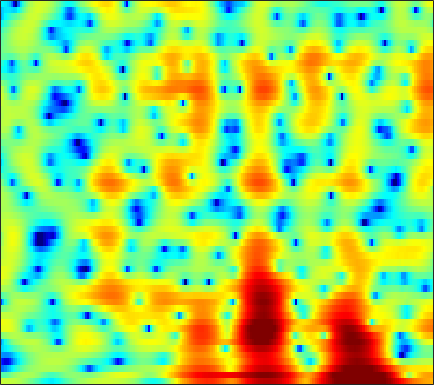

Values plotted in this chart, from the file beside it:
3.4451, 3.3001, 3.1556, 3.0745, 3.0394, 2.9716, 2.8409, 2.6792, 2.3614, 1.9416, 1.4347, 1.0136, 0.39652, -0.26124, -0.78169, -1.5111, -2.2893, -2.8957, -3.7354, -4.5869, -5.4192, -5.9882, -6.5729, -6.8455
-2.002, -2.232, -2.03, -1.434, -0.8709, -0.1051, 0.5879, 1.033, 1.513, 1.858, 2.076, 2.156, 2.155, 2.032, 1.861, 1.529, 1.079, 0.6737, 0.03403, -0.6849, -1.434, -1.966, -2.547, -2.861
-12.91, -12.67, -11.41, -9.771, -8.522, -6.938, -5.484, -4.493, -3.298, -2.247, -1.336, -0.7418, -0.06234, 0.4924, 0.8369, 1.211, 1.496, 1.657, 1.812, 1.91, 1.959, 1.981, 1.988, 1.976
-15.95, -17.81, -19.74, -19.02, -16.87, -13.68, -10.9, -9.12, -7.084, -5.356, -3.882, -2.915, -1.794, -0.8463, -0.2348, 0.4652, 1.044, 1.407, 1.805, 2.118, 2.358, 2.497, 2.639, 2.726
-10.87, -11.29, -11.57, -11.36, -10.81, -9.629, -8.132, -6.962, -5.467, -4.111, -2.903, -2.097, -1.153, -0.3518, 0.1631, 0.7355, 1.198, 1.476, 1.765, 1.971, 2.106, 2.173, 2.224, 2.248
-8.112, -7.63, -6.748, -5.745, -4.979, -3.978, -3.007, -2.307, -1.424, -0.6069, 0.1264, 0.613, 1.166, 1.605, 1.855, 2.078, 2.179, 2.173, 2.063, 1.847, 1.524, 1.221, 0.7603, 0.2794
-10.81, -7.802, -5.051, -3.056, -1.85, -0.5477, 0.4584, 1.059, 1.688, 2.168, 2.525, 2.725, 2.9, 2.986, 2.99, 2.909, 2.709, 2.466, 2.007, 1.365, 0.4834, -0.3738, -1.848, -3.866
-0.2879, 0.2419, 0.9765, 1.583, 1.927, 2.236, 2.383, 2.388, 2.243, 1.965, 1.591, 1.273, 0.8696, 0.5683, 0.4185, 0.3024, 0.209, 0.09759, -0.1752, -0.6317, -1.294, -1.921, -2.87, -3.932
4.699, 4.774, 4.822, 4.764, 4.609, 4.194, 3.504, 2.793, 1.52, -0.246, -2.664, -5.004, -8.566, -10.1, -8.587, -6.033, -4.253, -3.433, -2.915, -2.978, -3.538, -4.271, -5.602, -7.123
5.145, 5.143, 5.024, 4.803, 4.555, 4.064, 3.345, 2.639, 1.44, -0.05562, -1.776, -3.143, -4.795, -5.571, -5.355, -4.568, -3.863, -3.557, -3.523, -3.893, -4.688, -5.652, -7.471, -9.924
3.065, 3.104, 3.106, 3.053, 2.983, 2.841, 2.607, 2.35, 1.92, 1.407, 0.8508, 0.4288, -0.1095, -0.5839, -0.9069, -1.26, -1.602, -1.888, -2.351, -2.918, -3.518, -3.99, -4.564, -5.052
-0.6182, -0.3908, 0.1843, 0.8433, 1.293, 1.802, 2.184, 2.369, 2.491, 2.462, 2.306, 2.134, 1.87, 1.518, 1.174, 0.6413, 0.03483, -0.4816, -1.265, -2.174, -3.152, -3.87, -4.696, -5.211
-15.04, -9.175, -4.476, -1.62, -0.1402, 1.226, 2.116, 2.564, 2.946, 3.131, 3.158, 3.099, 2.919, 2.648, 2.379, 1.89, 1.22, 0.6032, -0.4183, -1.793, -3.696, -5.638, -9.401, -16.02
-2.521, -2.058, -1.093, -0.1974, 0.3721, 0.9426, 1.244, 1.322, 1.275, 1.154, 1.032, 0.9297, 0.7849, 0.6889, 0.6673, 0.5873, 0.3952, 0.1496, -0.3187, -0.9389, -1.766, -2.501, -3.456, -4.061
1.996, 1.884, 1.727, 1.478, 1.151, 0.5212, -0.3513, -1.185, -2.558, -4.056, -5.271, -5.647, -5.34, -4.479, -3.755, -2.853, -2.102, -1.666, -1.257, -0.9387, -0.6607, -0.486, -0.2331, 0.08208
3.999, 3.808, 3.372, 2.751, 2.091, 0.8813, -0.7726, -2.396, -5.286, -9.66, -16.92, -20.78, -13.8, -9.517, -7.676, -6.078, -4.947, -4.197, -3.264, -2.397, -1.552, -0.9091, -0.1156, 0.6028
4.792, 4.729, 4.424, 3.874, 3.33, 2.371, 1.136, 0.05702, -1.529, -3.23, -4.809, -5.704, -6.571, -7.386, -7.986, -8.822, -9.655, -9.847, -8.909, -7.033, -5.003, -3.633, -2.077, -0.8259
4.376, 4.534, 4.548, 4.308, 4.008, 3.441, 2.676, 1.98, 0.9374, -0.2356, -1.571, -2.618, -4.155, -6.123, -7.854, -10.8, -15.29, -19.12, -16.2, -11.25, -7.757, -5.838, -3.922, -2.474
3.197, 3.589, 3.934, 4.069, 3.997, 3.715, 3.238, 2.741, 1.921, 0.9665, -0.1521, -1.1, -2.406, -3.745, -4.81, -6.112, -7.085, -7.553, -7.572, -7.034, -6.167, -5.412, -4.369, -3.418
2.439, 3.058, 3.642, 4.015, 4.113, 4.025, 3.699, 3.31, 2.58, 1.654, 0.5563, -0.3985, -1.73, -3.091, -4.156, -5.417, -6.413, -6.965, -7.406, -7.372, -7.001, -6.553, -5.75, -4.897
2.203, 2.988, 3.829, 4.362, 4.602, 4.66, 4.407, 4.03, 3.255, 2.154, 0.7961, -0.416, -2.349, -4.476, -6.167, -8.616, -10.93, -12.31, -13.41, -13.35, -12.28, -11.16, -9.58, -7.994
0.897, 2.228, 3.676, 4.621, 5.065, 5.302, 5.137, 4.752, 3.915, 2.641, 0.9451, -0.6255, -3.273, -6.464, -9.42, -14.37, -20.63, -26.54, -48.16, -28.75, -22, -18.69, -15.35, -12.84
0.1037, 1.893, 3.533, 4.654, 5.156, 5.443, 5.329, 4.972, 4.171, 2.969, 1.294, -0.2301, -2.748, -5.975, -8.761, -13.44, -19.24, -24.48, -29.41, -25.89, -21.94, -20.34, -19.73, -20.4
2.168, 2.906, 3.733, 4.317, 4.583, 4.69, 4.519, 4.211, 3.532, 2.595, 1.363, 0.2604, -1.421, -3.357, -4.928, -7.093, -9.138, -10.44, -11.81, -12.55, -13.04, -13.32, -13.89, -14.48
2.66, 2.941, 3.283, 3.474, 3.523, 3.455, 3.215, 2.938, 2.41, 1.744, 0.954, 0.2629, -0.6876, -1.716, -2.498, -3.47, -4.403, -4.972, -5.639, -6.099, -6.399, -6.502, -6.444, -6.179
2.167, 2.33, 2.448, 2.453, 2.377, 2.173, 1.853, 1.546, 1.084, 0.5448, -0.002602, -0.4191, -0.955, -1.438, -1.758, -2.127, -2.429, -2.604, -2.747, -2.829, -2.805, -2.739, -2.567, -2.297
1.783, 1.879, 1.843, 1.684, 1.472, 1.07, 0.5602, 0.1046, -0.5455, -1.203, -1.802, -2.133, -2.432, -2.483, -2.405, -2.195, -1.883, -1.654, -1.337, -1.041, -0.7669, -0.569, -0.3245, -0.07299
1.923, 1.882, 1.697, 1.326, 0.9364, 0.2636, -0.6011, -1.384, -2.653, -4.099, -5.624, -6.52, -6.797, -5.938, -4.877, -3.381, -2.083, -1.258, -0.4027, 0.2559, 0.7215, 0.9805, 1.231, 1.388
2.166, 1.944, 1.547, 0.9638, 0.4387, -0.3679, -1.363, -2.261, -3.867, -6.177, -10.06, -15.26, -20.85, -10.62, -6.796, -3.443, -1.301, -0.1343, 0.9565, 1.643, 2.025, 2.138, 2.126, 1.963
1.643, 1.164, 0.2686, -0.7773, -1.555, -2.401, -2.856, -2.958, -2.98, -3.07, -3.175, -3.167, -2.659, -1.623, -0.6206, 0.7011, 1.798, 2.391, 2.911, 3.064, 2.89, 2.54, 1.802, 0.8172
-0.0552, -0.8069, -2.539, -5.223, -8.408, -14.3, -11.65, -7.497, -3.835, -1.515, 0.1062, 1.006, 1.999, 2.791, 3.304, 3.811, 4.122, 4.196, 4.035, 3.576, 2.747, 1.866, 0.2425, -2.056
-2.549, -2.812, -3.428, -4.517, -5.396, -6.094, -5.309, -3.881, -1.81, 0.04839, 1.469, 2.329, 3.155, 3.715, 3.95, 4.045, 3.881, 3.606, 2.996, 2.145, 1.044, 0.0648, -1.447, -3.2
-5.319, -4.44, -3.346, -2.552, -1.981, -1.257, -0.4273, 0.2355, 1.174, 2.046, 2.783, 3.219, 3.612, 3.769, 3.704, 3.392, 2.781, 2.141, 1.052, -0.2828, -1.772, -2.869, -4.173, -5.078
-7.555, -5.41, -3.297, -1.642, -0.6467, 0.4752, 1.422, 2.032, 2.746, 3.298, 3.729, 3.916, 4.01, 3.861, 3.583, 2.956, 1.995, 1.011, -0.7029, -2.995, -6.044, -8.972, -13.06, -13.32
-5.473, -4.003, -2.317, -0.8918, -0.01615, 0.9977, 1.808, 2.331, 2.882, 3.322, 3.605, 3.726, 3.719, 3.513, 3.22, 2.582, 1.671, 0.7424, -0.842, -2.927, -5.558, -7.858, -10.6, -10.91
-2.944, -2.171, -1.216, -0.4075, 0.1168, 0.7007, 1.197, 1.513, 1.894, 2.236, 2.508, 2.675, 2.794, 2.784, 2.654, 2.326, 1.775, 1.24, 0.3594, -0.6691, -1.753, -2.54, -3.4, -3.977
-1.132, -0.7079, -0.327, -0.1354, -0.08691, -0.1657, -0.2793, -0.3346, -0.23, 0.08203, 0.6167, 1.043, 1.601, 2.015, 2.197, 2.279, 2.139, 1.933, 1.512, 0.9975, 0.4123, -0.03422, -0.6165, -1.166
0.7375, 0.8656, 0.771, 0.3088, -0.3397, -1.622, -3.455, -4.983, -6.239, -5.146, -2.873, -1.271, 0.3733, 1.501, 2.068, 2.478, 2.608, 2.519, 2.245, 1.83, 1.342, 0.9734, 0.4787, 0.02434
2.25, 2.344, 2.159, 1.533, 0.6998, -1.01, -3.715, -6.548, -10.02, -7.417, -3.444, -1.311, 0.6146, 1.807, 2.326, 2.604, 2.509, 2.219, 1.633, 0.8684, 0.06585, -0.5003, -1.086, -1.444
2.321, 2.674, 2.858, 2.716, 2.446, 1.878, 1.202, 0.7774, 0.4619, 0.5884, 1.074, 1.46, 1.93, 2.149, 2.107, 1.741, 0.9543, 0.1277, -1.359, -3.292, -5.511, -7.175, -8.544, -8.38
1.889, 2.409, 2.823, 3.003, 3.031, 2.958, 2.842, 2.753, 2.649, 2.599, 2.535, 2.463, 2.28, 1.903, 1.449, 0.5886, -0.6828, -1.924, -4.112, -7.109, -11.4, -16.26, -24.28, -17.81
2.314, 2.56, 2.755, 2.833, 2.822, 2.8, 2.78, 2.76, 2.768, 2.758, 2.687, 2.603, 2.323, 1.862, 1.372, 0.4545, -0.7271, -1.858, -3.656, -5.708, -7.906, -9.503, -11.2, -12.22
3.218, 2.977, 2.579, 2.131, 1.824, 1.543, 1.467, 1.574, 1.872, 2.224, 2.556, 2.697, 2.724, 2.528, 2.215, 1.544, 0.5926, -0.3086, -1.754, -3.437, -5.349, -6.831, -8.849, -10.86
3.888, 3.087, 1.733, 0.02564, -1.364, -2.982, -3.276, -2.384, -0.6576, 1.006, 2.289, 2.961, 3.571, 3.807, 3.742, 3.404, 2.711, 1.981, 0.7203, -0.9269, -3.001, -4.877, -7.952, -11.89
3.136, 2.093, 0.2231, -2.412, -5.323, -11.48, -13.7, -8.17, -3.321, -0.3849, 1.558, 2.628, 3.571, 4.099, 4.262, 4.187, 3.804, 3.311, 2.371, 1.067, -0.6338, -2.229, -4.88, -8.2
0.5114, -0.1097, -1.11, -2.168, -2.887, -3.582, -3.558, -2.998, -1.893, -0.6073, 0.5847, 1.322, 2.071, 2.579, 2.817, 2.905, 2.809, 2.616, 2.182, 1.569, 0.7864, 0.09458, -0.9023, -1.87
-2.836, -3.007, -3.341, -3.786, -4.042, -4.106, -3.76, -3.294, -2.452, -1.52, -0.6967, -0.2119, 0.297, 0.6096, 0.7459, 0.8728, 0.9635, 1.037, 1.151, 1.26, 1.313, 1.303, 1.243, 1.164
-5.376, -5.43, -6.177, -7.613, -8.903, -9.655, -8.384, -6.709, -4.556, -2.986, -1.979, -1.548, -1.423, -1.72, -2.128, -2.59, -2.617, -2.194, -1.177, -0.03638, 0.9779, 1.607, 2.251, 2.702
-4.189, -4.46, -5.688, -8.17, -11.16, -15.01, -10.74, -7.191, -4.104, -2.274, -1.375, -1.212, -1.798, -3.397, -5.568, -10.85, -18.26, -10.92, -4.924, -1.532, 0.6073, 1.719, 2.754, 3.402
-1.504, -1.458, -1.643, -1.927, -2.102, -2.03, -1.504, -0.9156, -0.05404, 0.5992, 0.888, 0.8087, 0.2669, -0.7753, -1.774, -3.15, -3.702, -3.182, -1.726, -0.2237, 0.9495, 1.582, 2.127, 2.369
-1.013, -0.6133, -0.139, 0.2589, 0.5302, 0.9097, 1.285, 1.569, 1.907, 2.136, 2.209, 2.128, 1.886, 1.492, 1.135, 0.6838, 0.3439, 0.1822, 0.09422, 0.02506, -0.06094, -0.1812, -0.4595, -0.8904
-1.599, -0.905, -0.09031, 0.5995, 1.062, 1.603, 2.07, 2.368, 2.663, 2.85, 2.912, 2.875, 2.704, 2.404, 2.087, 1.569, 0.9496, 0.4208, -0.3955, -1.317, -2.33, -3.113, -4.115, -4.986
-2.266, -1.441, -0.4631, 0.419, 1.012, 1.702, 2.293, 2.657, 3.046, 3.312, 3.442, 3.451, 3.314, 3.009, 2.666, 2.021, 1.14, 0.2963, -1.127, -2.932, -5.234, -7.303, -10.25, -12.16
-3.5, -2.623, -1.487, -0.4322, 0.2834, 1.135, 1.866, 2.34, 2.88, 3.292, 3.571, 3.677, 3.677, 3.486, 3.205, 2.619, 1.744, 0.8659, -0.6467, -2.684, -5.424, -8.152, -13.04, -17.27
-6.322, -5.075, -3.571, -2.292, -1.452, -0.4522, 0.4213, 1.022, 1.74, 2.374, 2.908, 3.219, 3.507, 3.61, 3.543, 3.257, 2.72, 2.15, 1.151, -0.1069, -1.584, -2.762, -4.225, -5.313
-9.864, -7.916, -6.07, -4.769, -4.028, -3.195, -2.401, -1.766, -0.825, 0.1948, 1.195, 1.885, 2.65, 3.215, 3.489, 3.647, 3.576, 3.374, 2.915, 2.274, 1.49, 0.8367, -0.09224, -1.032
-9.061, -8.123, -7.32, -7.08, -7.247, -7.811, -8.192, -7.812, -6.121, -3.855, -1.704, -0.3245, 1.181, 2.321, 2.97, 3.569, 3.899, 3.982, 3.902, 3.619, 3.167, 2.724, 1.999, 1.132
-6.459, -6.459, -6.823, -7.801, -9.137, -12.31, -19.46, -24.79, -12.99, -7.453, -3.981, -2.058, -0.0979, 1.359, 2.197, 3.035, 3.587, 3.841, 3.985, 3.921, 3.658, 3.339, 2.77, 2.012
